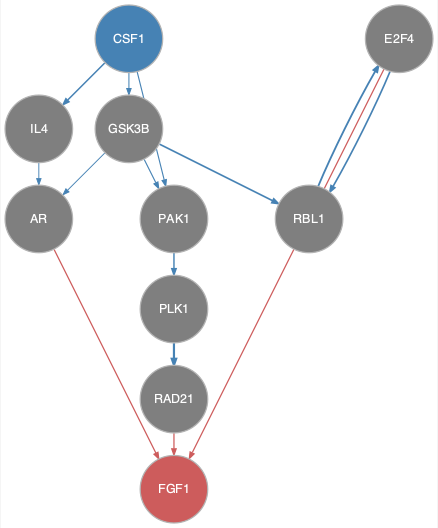

The file beside this chart, header and first rows:
from	to
CSF1	GSK3B
CSF1	IL4
CSF1	PAK1
E2F4	RBL1
GSK3B	AR
GSK3B	PAK1
GSK3B	RBL1
IL4	AR
PAK1	PLK1
PLK1	RAD21
RBL1	E2F4
AR	FGF1
E2F4	FGF1
RAD21	FGF1
